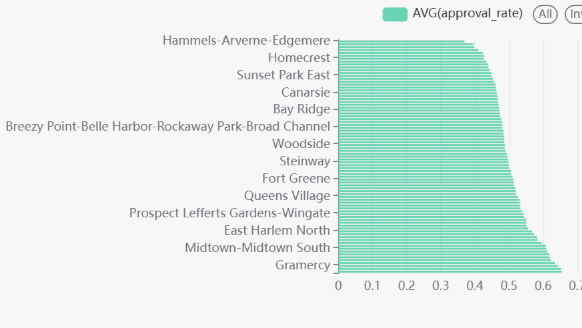

The data file committed next to this chart (first rows):
gis_nta_name, approval_rate, n
Astoria, 0.4834, 1932
Bayside-Bayside Hills, 0.4997, 1433
Bushwick South, 0.4836, 2560
Flatbush, 0.5304, 1463
Jamaica, 0.4854, 2015
North Corona, 0.4859, 1208
South Jamaica, 0.4485, 1117
West New Brighton-New Brighton-St. Georg…, 0.5336, 1207
Carroll Gardens-Columbia Street-Red Hook, 0.5144, 2185
Clinton, 0.5326, 2824
Corona, 0.4728, 1011
East Harlem North, 0.568, 1551
East New York, 0.3976, 3036
Lenox Hill-Roosevelt Island, 0.6181, 2205
Flatlands, 0.52, 1050
Hudson Yards-Chelsea-Flatiron-Union Squa…, 0.5324, 7924
Kew Gardens Hills, 0.5144, 1005
Midwood, 0.423, 1215
Queens Village, 0.5265, 1096
Sunset Park West, 0.471, 1792
Bushwick North, 0.4934, 1439
New Springville-Bloomfield-Travis, 0.4696, 1365
South Ozone Park, 0.4852, 2199
Turtle Bay-East Midtown, 0.6536, 4702
Upper West Side, 0.5819, 3848
Prospect Lefferts Gardens-Wingate, 0.5433, 1351
Seagate-Coney Island, 0.4267, 1017
SoHo-TriBeCa-Civic Center-Little Italy, 0.5054, 7673
Upper East Side-Carnegie Hill, 0.5949, 4419
Battery Park City-Lower Manhattan, 0.6069, 4897
Midtown-Midtown South, 0.6093, 14724
Mott Haven-Port Morris, 0.5379, 1331
St. Albans, 0.4747, 1205
Woodside, 0.4878, 1027
Central Harlem South, 0.5503, 1621
Far Rockaway-Bayswater, 0.4105, 1486
Hammels-Arverne-Edgemere, 0.3692, 1441
Ridgewood, 0.4626, 1431
West Village, 0.5194, 5391
Clinton Hill, 0.443, 1937
Morningside Heights, 0.6345, 1193
Stapleton-Rosebank, 0.5561, 1052
Williamsbridge-Olinville, 0.4665, 1282
Borough Park, 0.4972, 2645
Stuyvesant Heights, 0.4397, 1701
Sunset Park East, 0.4493, 1607
Washington Heights South, 0.5441, 1248
Bedford, 0.4792, 2819
Breezy Point-Belle Harbor-Rockaway Park-…, 0.4799, 1815
North Side-South Side, 0.4569, 2854
East Harlem South, 0.6222, 1260
Homecrest, 0.4268, 1441
Sheepshead Bay-Gerritsen Beach-Manhattan…, 0.4387, 1746
Fort Greene, 0.5124, 1165
Queensbridge-Ravenswood-Long Island City, 0.5187, 1282
Yorkville, 0.6529, 1475
Central Harlem North-Polo Grounds, 0.5499, 1882
Hunters Point-Sunnyside-West Maspeth, 0.4952, 3015
Gramercy, 0.6426, 1553
Jackson Heights, 0.5059, 2105
... 22 more rows
